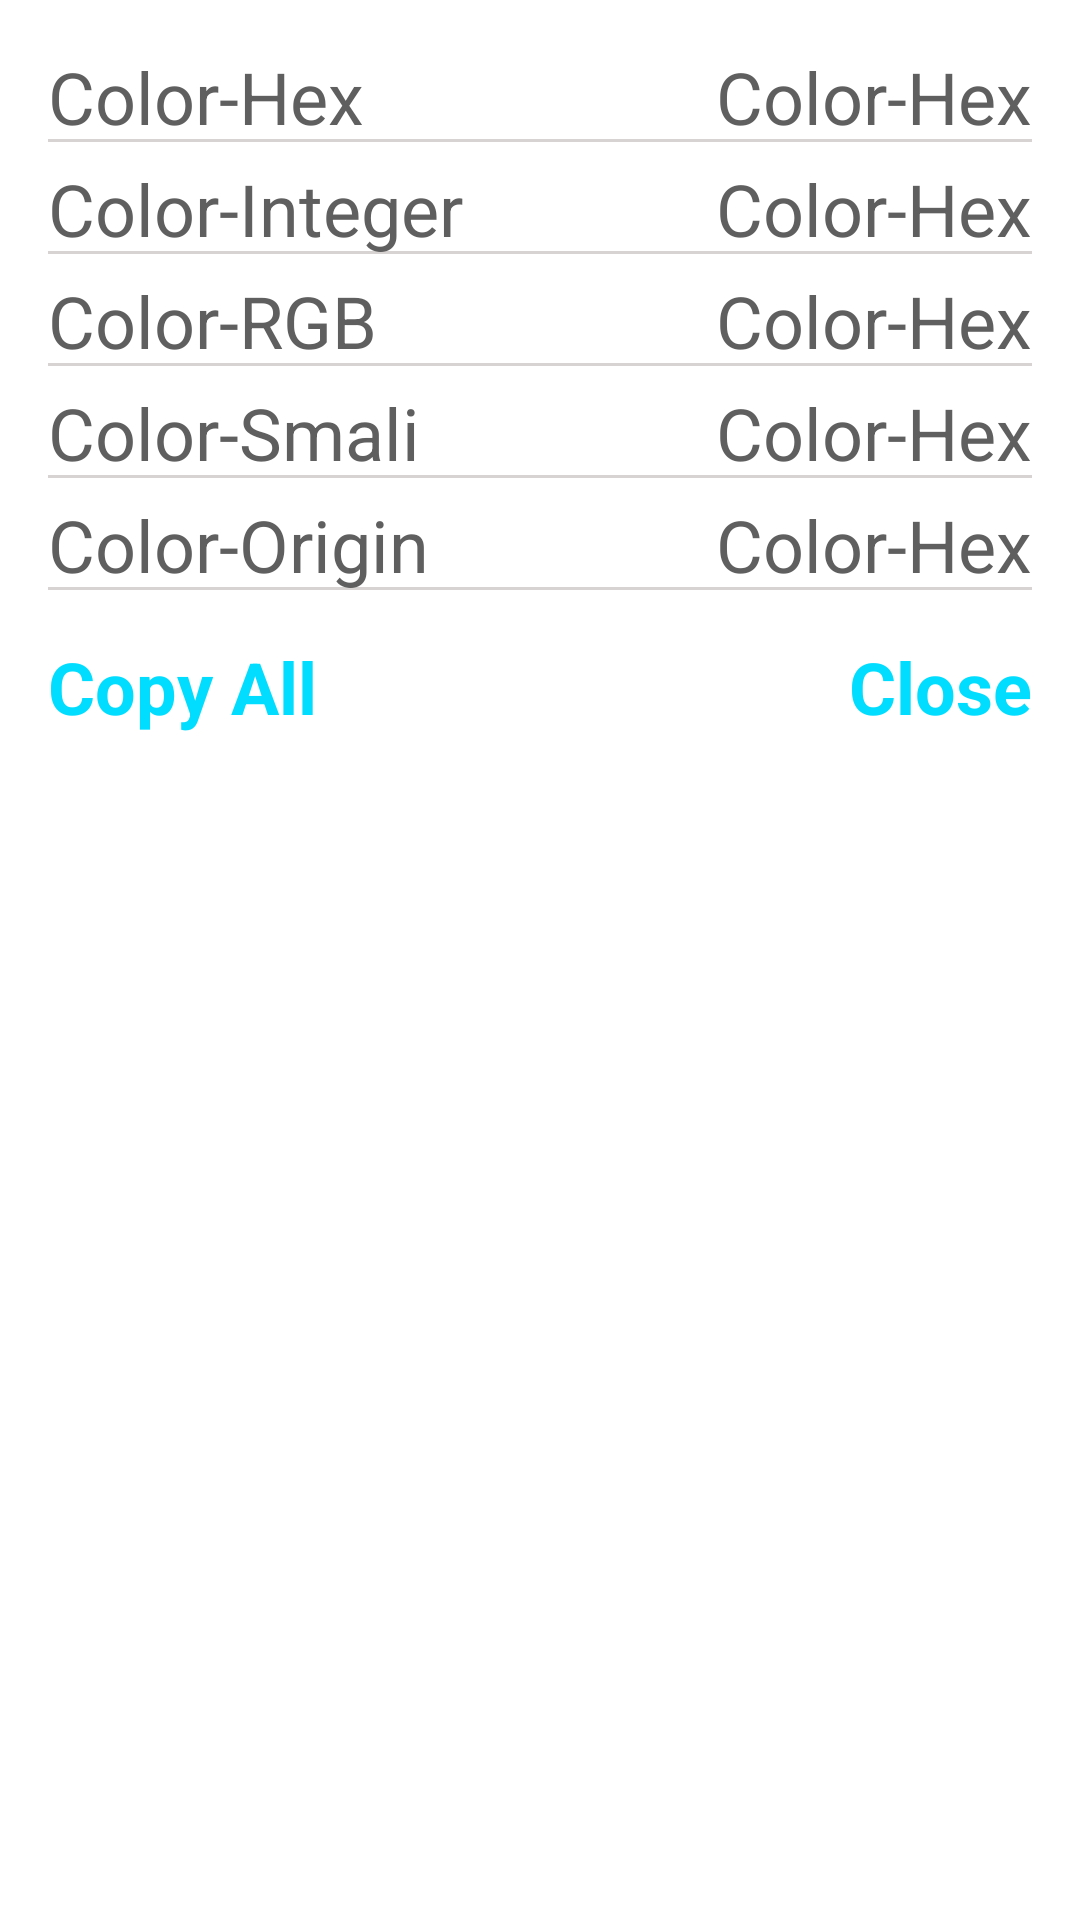

Produce the Android XML layout that renders to this screen, including the resource entries it uses.
<!-- AndroidManifest.xml: activity theme TransparentDialog -->
<!-- res/layout/activity_convert_main.xml -->
<?xml version="1.0" encoding="utf-8"?>
<RelativeLayout xmlns:android="http://schemas.android.com/apk/res/android"
    xmlns:app="http://schemas.android.com/apk/res-auto"
    xmlns:tools="http://schemas.android.com/tools"
    android:id="@+id/activity_convert_main"
    android:layout_width="match_parent"
    android:layout_height="match_parent"
    android:paddingBottom="@dimen/activity_vertical_margin"
    android:paddingLeft="@dimen/activity_horizontal_margin"
    android:paddingRight="@dimen/activity_horizontal_margin"
    android:paddingTop="@dimen/activity_vertical_margin"
    tools:context="com.bittle.colorpicker.ConvertMainActivity">

    <RelativeLayout
        android:layout_width="match_parent"
        android:layout_height="wrap_content"
        android:id="@+id/secondConvert"
        android:layout_below="@+id/firstConvert"
        android:layout_alignParentStart="true"
        android:background="@drawable/underline"
        android:layout_marginBottom="5dp">

        <TextView
            android:text="Color-Integer"
            android:layout_width="wrap_content"
            android:layout_height="wrap_content"
            android:id="@+id/textView2convert"
            android:textAppearance="@style/TextAppearance.AppCompat"
            android:textColor="@color/dark_grey"
            android:elevation="21dp"
            android:gravity="center"
            tools:textAlignment="center"
            android:textAlignment="center"
            android:textSize="24sp"
            android:layout_alignParentTop="true"
            android:layout_alignParentStart="true" />

        <TextView
            android:text="Color-Hex"
            android:layout_width="wrap_content"
            android:layout_height="wrap_content"
            android:id="@+id/intColorTextBoxConvert"
            android:textAppearance="@style/TextAppearance.AppCompat"
            android:textColor="@color/dark_grey"
            android:elevation="21dp"
            android:gravity="center"
            tools:textAlignment="center"
            android:textAlignment="center"
            android:textSize="24sp"
            android:layout_alignParentTop="true"
            android:layout_alignParentEnd="true" />

    </RelativeLayout>

    <RelativeLayout
        android:layout_width="match_parent"
        android:layout_height="wrap_content"
        android:id="@+id/firstConvert"
        android:layout_alignParentTop="true"
        android:layout_alignParentStart="true"
        android:background="@drawable/underline"
        android:layout_marginBottom="5dp">

        <TextView
            android:text="Color-Hex"
            android:layout_width="wrap_content"
            android:layout_height="wrap_content"
            android:id="@+id/textView1convert"
            android:textAppearance="@style/TextAppearance.AppCompat"
            android:textColor="@color/dark_grey"
            android:elevation="21dp"
            android:gravity="center"
            tools:textAlignment="center"
            android:textAlignment="center"
            android:textSize="24sp"
            android:layout_alignParentTop="true"
            android:layout_alignParentStart="true" />

        <TextView
            android:text="Color-Hex"
            android:layout_width="wrap_content"
            android:layout_height="wrap_content"
            android:id="@+id/hexTextBoxConvert"
            android:textAppearance="@style/TextAppearance.AppCompat"
            android:textColor="@color/dark_grey"
            android:elevation="21dp"
            android:gravity="center"
            tools:textAlignment="center"
            android:textAlignment="center"
            android:textSize="24sp"
            android:layout_alignParentTop="true"
            android:layout_alignParentEnd="true" />

    </RelativeLayout>

    <RelativeLayout
        android:layout_width="match_parent"
        android:layout_height="wrap_content"
        android:id="@+id/thirdConvert"
        android:layout_below="@+id/secondConvert"
        android:layout_alignParentStart="true"
        android:background="@drawable/underline"
        android:layout_marginBottom="5dp">

        <TextView
            android:text="Color-RGB"
            android:layout_width="wrap_content"
            android:layout_height="wrap_content"
            android:id="@+id/textView3convert"
            android:textAppearance="@style/TextAppearance.AppCompat"
            android:textColor="@color/dark_grey"
            android:elevation="21dp"
            android:gravity="center"
            tools:textAlignment="center"
            android:textAlignment="center"
            android:textSize="24sp"
            android:layout_alignParentTop="true"
            android:layout_alignParentStart="true" />

        <TextView
            android:text="Color-Hex"
            android:layout_width="wrap_content"
            android:layout_height="wrap_content"
            android:id="@+id/rgbTextBoxConvert"
            android:textAppearance="@style/TextAppearance.AppCompat"
            android:textColor="@color/dark_grey"
            android:elevation="21dp"
            android:gravity="center"
            tools:textAlignment="center"
            android:textAlignment="center"
            android:textSize="24sp"
            android:layout_alignParentTop="true"
            android:layout_alignParentEnd="true" />

    </RelativeLayout>

    <RelativeLayout
        android:layout_width="match_parent"
        android:layout_height="wrap_content"
        android:id="@+id/fourthConvert"
        android:layout_below="@+id/thirdConvert"
        android:layout_alignParentStart="true"
        android:background="@drawable/underline"
        android:layout_marginBottom="5dp">

        <TextView
            android:text="Color-Smali"
            android:layout_width="wrap_content"
            android:layout_height="wrap_content"
            android:id="@+id/textView4convert"
            android:textAppearance="@style/TextAppearance.AppCompat"
            android:textColor="@color/dark_grey"
            android:elevation="21dp"
            android:gravity="center"
            tools:textAlignment="center"
            android:textAlignment="center"
            android:textSize="24sp"
            android:layout_alignParentTop="true"
            android:layout_alignParentStart="true" />

        <TextView
            android:text="Color-Hex"
            android:layout_width="wrap_content"
            android:layout_height="wrap_content"
            android:id="@+id/smaliColorTextBoxConvert"
            android:textAppearance="@style/TextAppearance.AppCompat"
            android:textColor="@color/dark_grey"
            android:elevation="21dp"
            android:gravity="center"
            tools:textAlignment="center"
            android:textAlignment="center"
            android:textSize="24sp"
            android:layout_alignParentTop="true"
            android:layout_alignParentEnd="true" />

    </RelativeLayout>

    <RelativeLayout
        android:layout_width="match_parent"
        android:layout_height="wrap_content"
        android:id="@+id/fifthConvert"
        android:layout_below="@+id/fourthConvert"
        android:layout_alignParentStart="true"
        android:background="@drawable/underline">

        <TextView
            android:text="Color-Origin"
            android:layout_width="wrap_content"
            android:layout_height="wrap_content"
            android:id="@+id/textView5convert"
            android:textAppearance="@style/TextAppearance.AppCompat"
            android:textColor="@color/dark_grey"
            android:elevation="21dp"
            android:gravity="center"
            tools:textAlignment="center"
            android:textAlignment="center"
            android:textSize="24sp"
            android:layout_alignParentTop="true"
            android:layout_alignParentStart="true" />

        <TextView
            android:text="Color-Hex"
            android:layout_width="wrap_content"
            android:layout_height="wrap_content"
            android:id="@+id/originTextBoxConvert"
            android:textAppearance="@style/TextAppearance.AppCompat"
            android:textColor="@color/dark_grey"
            android:elevation="21dp"
            android:gravity="center"
            tools:textAlignment="center"
            android:textAlignment="center"
            android:textSize="24sp"
            android:layout_alignParentTop="true"
            android:layout_alignParentEnd="true" />

    </RelativeLayout>

    <TextView
        android:text="Close"
        android:layout_width="wrap_content"
        android:layout_height="wrap_content"
        android:id="@+id/closeTextViewConvert"
        android:textAppearance="@style/TextAppearance.AppCompat"
        android:textColor="@android:color/holo_blue_bright"
        android:elevation="21dp"
        android:gravity="center"
        tools:textAlignment="center"
        android:textAlignment="center"
        android:textSize="24sp"
        android:textStyle="normal|bold"
        android:layout_below="@+id/fifthConvert"
        android:layout_alignParentEnd="true"
        android:layout_marginTop="15dp" />

    <TextView
        android:text="Copy All"
        android:layout_width="wrap_content"
        android:layout_height="wrap_content"
        android:id="@+id/copyAllTextViewConvert"
        android:textAppearance="@style/TextAppearance.AppCompat"
        android:textColor="@android:color/holo_blue_bright"
        android:elevation="21dp"
        android:gravity="center"
        tools:textAlignment="center"
        android:textAlignment="center"
        android:textSize="24sp"
        android:textStyle="normal|bold"
        android:layout_alignBaseline="@+id/closeTextViewConvert"
        android:layout_alignBottom="@+id/closeTextViewConvert"
        android:layout_alignParentStart="true" />

</RelativeLayout>
<!-- resources referenced by this layout -->
<resources>
  <color name="dark_grey">#5f5f5f</color>
  <dimen name="activity_horizontal_margin">16dp</dimen>
  <dimen name="activity_vertical_margin">16dp</dimen>
  <!-- drawable underline (drawable) -->
  <?xml version="1.0" encoding="utf-8"?>
  <layer-list xmlns:android="http://schemas.android.com/apk/res/android">
  
      <item
          android:bottom="1dp"
          android:left = "-2dp"
          android:right= "-2dp"
          android:top = "-2dp">
  
          <shape android:shape="rectangle">
              <stroke
                  android:width="1dp"
                  android:color="@color/just_darker_than_screen"/>
              <solid android:color="@color/colorTransparent"/>
  
          </shape>
      </item>
  
  </layer-list>
  <style name="TransparentDialog" parent="AppTheme.NoActionBar">
         <item name="android:windowIsTranslucent">true</item>
          <item name="android:windowBackground">@color/dialog_bg_color</item>
          <item name="android:windowContentOverlay">@null</item>
          <item name="android:windowNoTitle">true</item>
          <item name="android:windowIsFloating">true</item>
          <item name="android:backgroundDimEnabled">false</item>
          <item name="android:windowCloseOnTouchOutside">true</item>
  
      </style>
  <color name="just_darker_than_screen">#d7d3d3</color>
  <color name="colorTransparent">#00ffffff</color>
  <style name="AppTheme.NoActionBar">
          <item name="windowActionBar">false</item>
          <item name="windowNoTitle">true</item>
      </style>
  <color name="dialog_bg_color">#d8ffffff</color>
</resources>
